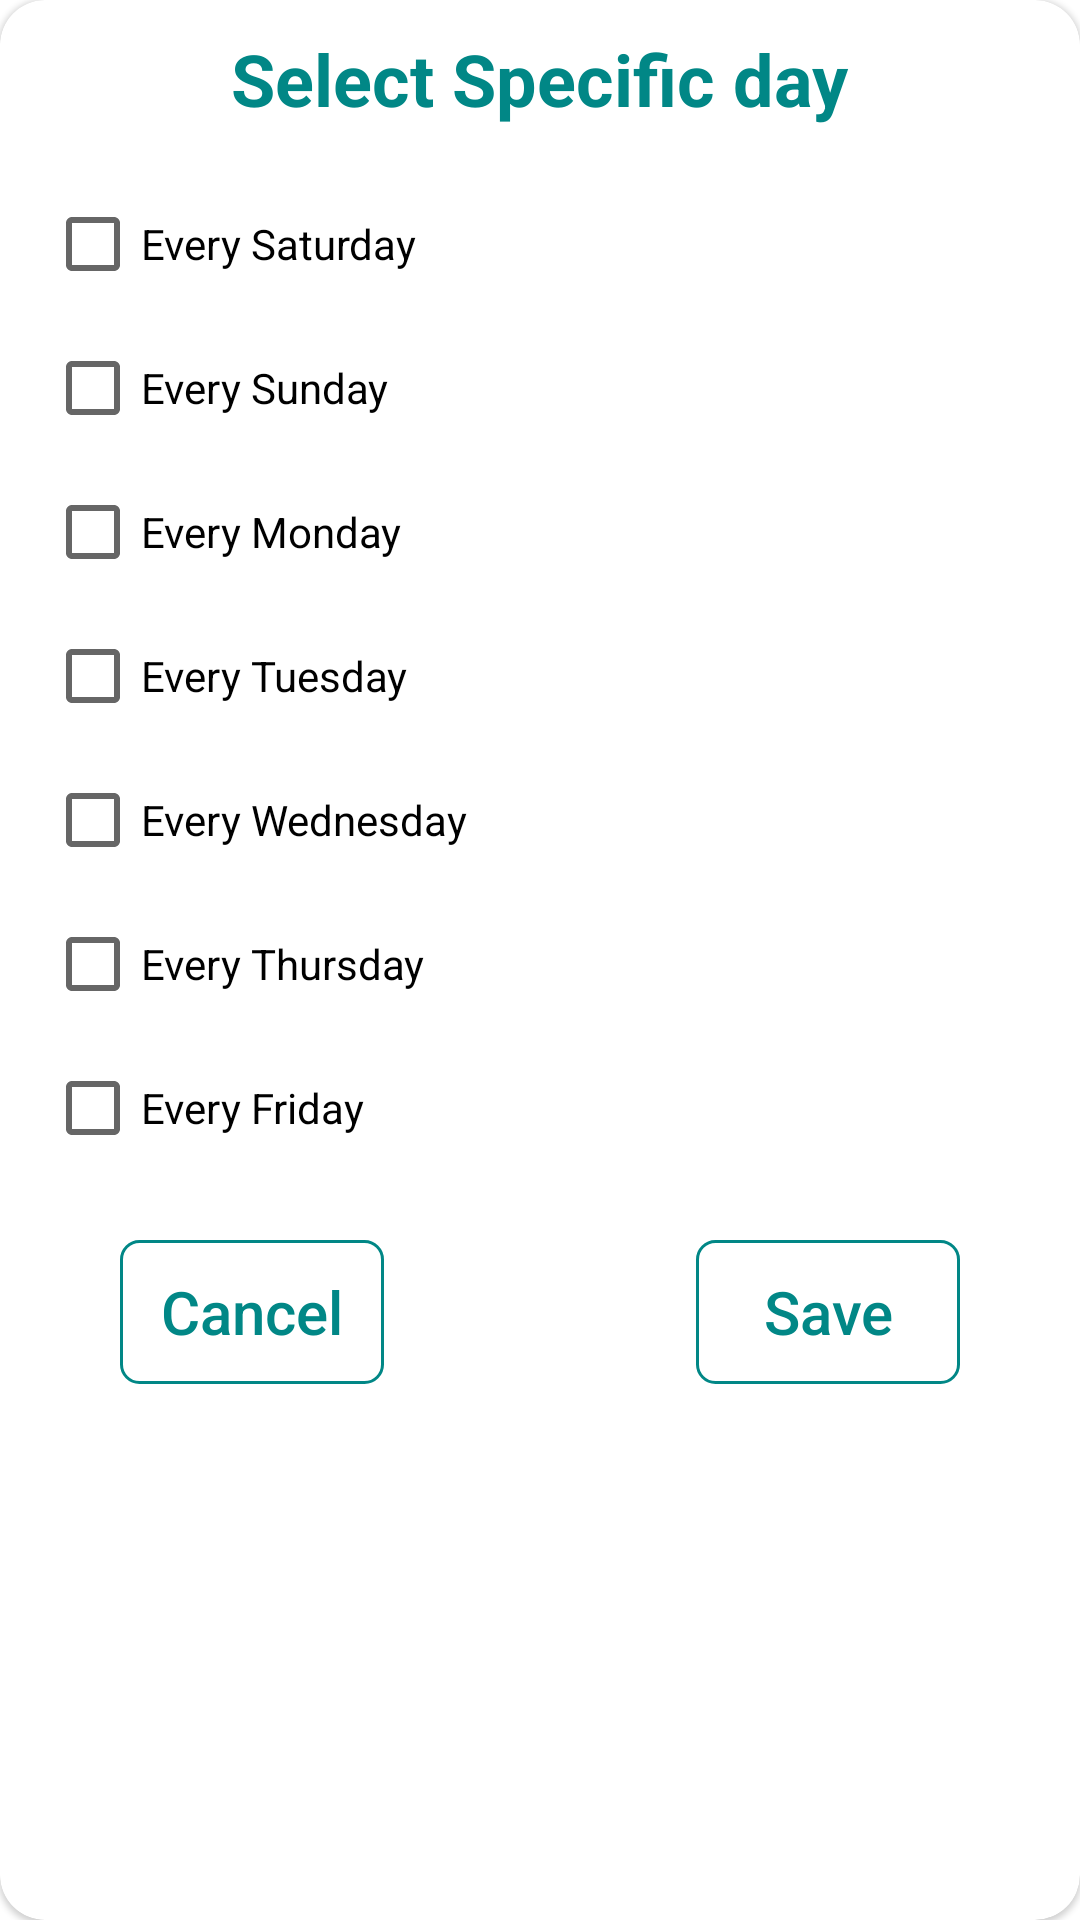

Produce the Android XML layout that renders to this screen, including the resource entries it uses.
<!-- AndroidManifest.xml: application theme Theme.RandomUser -->
<!-- res/layout/fragment_week_dialog.xml -->
<?xml version="1.0" encoding="utf-8"?>
<com.google.android.material.card.MaterialCardView
    xmlns:android="http://schemas.android.com/apk/res/android"
    xmlns:tools="http://schemas.android.com/tools"
    android:layout_width="match_parent"
    android:layout_height="wrap_content"
    android:layout_margin="10dp"
    app:cardCornerRadius="15dp"
    xmlns:app="http://schemas.android.com/apk/res-auto"
    tools:context=".ui.fragment.WeekDialogFragment">

 <androidx.constraintlayout.widget.ConstraintLayout
     android:id="@+id/cons"
     android:layout_width="match_parent"
     android:layout_height="match_parent"
     app:layout_constraintTop_toTopOf="parent">

  <androidx.appcompat.widget.AppCompatTextView
      android:id="@+id/text"
      android:layout_width="wrap_content"
      android:layout_height="wrap_content"
      android:layout_marginTop="10dp"
      android:text="Select Specific day"
      android:textColor="@color/colorPrimary"
      android:textSize="24dp"
      android:textStyle="bold"
      app:layout_constraintEnd_toEndOf="parent"
      app:layout_constraintStart_toStartOf="parent"
      app:layout_constraintTop_toTopOf="parent" />


  <CheckBox
      android:id="@+id/saturday"
      android:layout_width="wrap_content"
      android:layout_height="wrap_content"
      android:layout_margin="15dp"
      android:text="Every Saturday"
      app:layout_constraintStart_toStartOf="parent"
      app:layout_constraintTop_toBottomOf="@+id/text" />

  <CheckBox
      android:id="@+id/sunday"
      android:layout_width="wrap_content"
      android:layout_height="wrap_content"
      android:layout_marginStart="15dp"
      android:text="Every Sunday"
      app:layout_constraintStart_toStartOf="parent"
      app:layout_constraintTop_toBottomOf="@id/saturday" />

  <CheckBox
      android:id="@+id/monday"
      android:layout_width="wrap_content"
      android:layout_height="wrap_content"
      android:layout_marginStart="15dp"
      android:text="Every Monday"
      app:layout_constraintStart_toStartOf="parent"
      app:layout_constraintTop_toBottomOf="@id/sunday" />

  <CheckBox
      android:id="@+id/tuesday"
      android:layout_width="wrap_content"
      android:layout_height="wrap_content"
      android:layout_marginStart="15dp"
      android:text="Every Tuesday"
      app:layout_constraintStart_toStartOf="parent"
      app:layout_constraintTop_toBottomOf="@id/monday" />

  <CheckBox
      android:id="@+id/wednesday"
      android:layout_width="wrap_content"
      android:layout_height="wrap_content"
      android:layout_marginStart="15dp"
      android:text="Every Wednesday"
      app:layout_constraintStart_toStartOf="parent"
      app:layout_constraintTop_toBottomOf="@id/tuesday" />

  <CheckBox
      android:id="@+id/thursday"
      android:layout_width="wrap_content"
      android:layout_height="wrap_content"
      android:layout_marginStart="15dp"
      android:text="Every Thursday"
      app:layout_constraintStart_toStartOf="parent"
      app:layout_constraintTop_toBottomOf="@id/wednesday" />

  <CheckBox
      android:id="@+id/friday"
      android:layout_width="wrap_content"
      android:layout_height="wrap_content"
      android:layout_marginStart="15dp"
      android:text="Every Friday"
      app:layout_constraintStart_toStartOf="parent"
      app:layout_constraintTop_toBottomOf="@id/thursday" />

  <Button
      android:id="@+id/saveBn"
      android:layout_width="wrap_content"
      android:layout_height="wrap_content"
      android:layout_marginTop="20dp"
      android:layout_marginEnd="40dp"
      android:background="@drawable/button_bg"
      android:text="Save"
      android:textAllCaps="false"
      android:textColor="@color/colorPrimary"
      android:textSize="20sp"
      app:layout_constraintEnd_toEndOf="parent"
      app:layout_constraintTop_toBottomOf="@id/friday" />

  <Button
      android:id="@+id/cancelBn"
      android:layout_width="wrap_content"
      android:layout_height="wrap_content"
      android:layout_marginStart="40dp"
      android:layout_marginTop="20dp"
      android:background="@drawable/button_bg"
      android:text="Cancel"
      android:textAllCaps="false"
      android:textColor="@color/colorPrimary"
      android:textSize="20sp"
      app:layout_constraintStart_toStartOf="parent"
      app:layout_constraintTop_toBottomOf="@id/friday" />

  <View
      android:layout_width="match_parent"
      android:layout_height="15dp"
      app:layout_constraintTop_toBottomOf="@id/cancelBn" />
 </androidx.constraintlayout.widget.ConstraintLayout>

</com.google.android.material.card.MaterialCardView>
<!-- resources referenced by this layout -->
<resources>
  <color name="colorPrimary">@color/teal_700</color>
  <!-- drawable button_bg (drawable) -->
  <?xml version="1.0" encoding="utf-8"?>
  <selector xmlns:android="http://schemas.android.com/apk/res/android">
  
      <item>
          <shape>
              <stroke android:width="1dp" android:color="@color/colorPrimary" />
  
              <solid android:color="@android:color/transparent" />
  
              <corners
                  android:bottomLeftRadius="6dp"
                  android:bottomRightRadius="6dp"
                  android:topLeftRadius="6dp"
                  android:topRightRadius="6dp" />
          </shape>
      </item>
  
  </selector>
  <style name="Theme.RandomUser" parent="Theme.MaterialComponents.DayNight">
          
          <item name="colorPrimary">@color/purple_700</item>
          <item name="colorPrimaryVariant">@color/purple_700</item>
          <item name="colorOnPrimary">@color/white</item>
          
          <item name="colorSecondary">@color/teal_200</item>
          <item name="colorSecondaryVariant">@color/teal_700</item>
          <item name="colorOnSecondary">@color/black</item>
          
          <item name="android:statusBarColor" tools:targetApi="l">?attr/colorPrimaryVariant</item>
          
      </style>
  <color name="teal_700">#FF018786</color>
  <color name="purple_700">#FF3700B3</color>
  <color name="white">#FFFFFFFF</color>
  <color name="teal_200">#FF03DAC5</color>
  <color name="black">#FF000000</color>
</resources>
